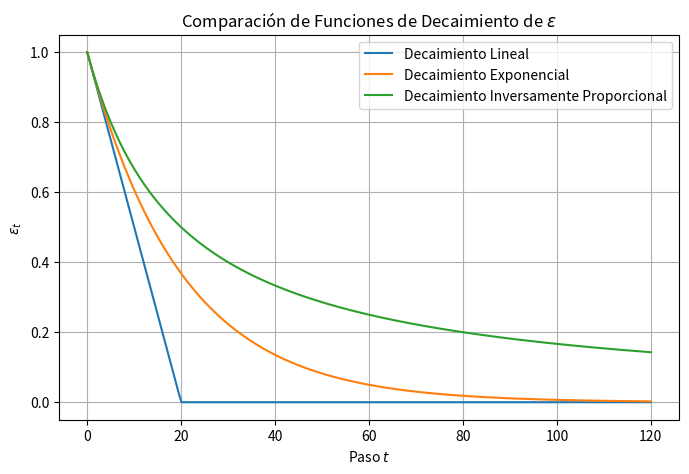

Generate this figure with matplotlib:
import numpy as np
import matplotlib.pyplot as plt

# Parámetros
epsilon_0 = 1.0
lambda_ = 0.05
t_values = np.linspace(0, 120, 240)

# Funciones de decaimiento
def linear_decay(t, epsilon_0, lambda_):
    return np.maximum(epsilon_0 - t * lambda_, 0)

def exponential_decay(t, epsilon_0, lambda_):
    return epsilon_0 * np.exp(-lambda_ * t)

def inverse_decay(t, epsilon_0, lambda_):
    return epsilon_0 / (1 + lambda_ * t)

# Cálculo de los valores
epsilon_linear = linear_decay(t_values, epsilon_0, lambda_)
epsilon_exponential = exponential_decay(t_values, epsilon_0, lambda_)
epsilon_inverse = inverse_decay(t_values, epsilon_0, lambda_)

# Gráfico
plt.figure(figsize=(8, 5))
plt.plot(t_values, epsilon_linear, label="Decaimiento Lineal")
plt.plot(t_values, epsilon_exponential, label="Decaimiento Exponencial")
plt.plot(t_values, epsilon_inverse, label="Decaimiento Inversamente Proporcional")
plt.xlabel("Paso $t$")
plt.ylabel("$\epsilon_t$")
plt.title("Comparación de Funciones de Decaimiento de $\epsilon$")
plt.legend()
plt.grid(True)

# Guardar el gráfico
plt.savefig("epsilon_decay_comparison.png")
